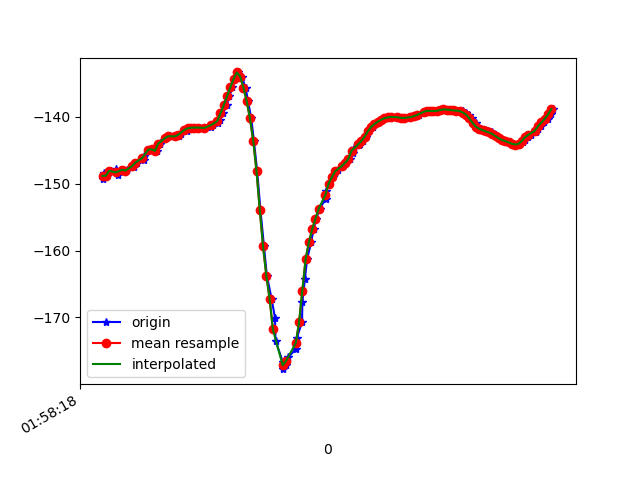

The data file committed next to this chart (first rows):
1617847098264, 542741807831679, -149.26172, 32.874813, -17.770832
1617847098268, 542741827062449, -148.4, 32.69, -18.04
1617847098290, 542741846293219, -148.8, 32.56, -17.66
1617847098314, 542741865523989, -148.1, 33.21, -18.6
1617847098342, 542741884754759, -147.9, 32.94, -18.56
1617847098357, 542741903985529, -148.7, 33.56, -18.26
1617847098385, 542741923216299, -147.9, 33.18, -18.59
1617847098405, 542741942447069, -148.1, 32.95, -18.52
1617847098408, 542741961677839, -147.9, 33.96, -19.3
1617847098447, 542741980908609, -147.2, 33.67, -19.59
1617847098451, 542742000139379, -147.5, 33.67, -19.57
1617847098473, 542742019370149, -146.8, 34.53, -20.66
1617847098508, 542742038600919, -146.2, 34.1, -21.06
1617847098512, 542742057831689, -146.5, 33.89, -21.01
1617847098516, 542742077187219, -145.9, 34.73, -22.26
1617847098556, 542742096417989, -144.9, 34.63, -23.02
1617847098560, 542742115648759, -144.9, 34.42, -22.84
1617847098591, 542742134879529, -145.1, 34.97, -23.48
1617847098608, 542742154110299, -144.1, 34.66, -24.38
1617847098611, 542742173341069, -143.9, 34.53, -24.54
1617847098650, 542742192571839, -143.2, 34.57, -25.15
1617847098670, 542742211802609, -142.9, 34.52, -25.48
1617847098672, 542742231033379, -142.9, 34.09, -25.76
1617847098703, 542742250264149, -142.9, 33.28, -26.12
1617847098724, 542742269494919, -142.9, 32.57, -26.84
1617847098739, 542742288725689, -142.5, 32.16, -28.08
1617847098774, 542742307956459, -142.1, 31.71, -29.71
1617847098777, 542742327187229, -141.8, 30.8, -31.41
1617847098799, 542742346417999, -141.7, 29.51, -33.21
1617847098802, 542742365648769, -141.6, 28.16, -35.23
1617847098832, 542742384879539, -141.6, 26.94, -37.37
1617847098855, 542742404110309, -141.6, 25.87, -39.63
1617847098880, 542742423341079, -141.6, 24.95, -41.88
1617847098885, 542742442571849, -141.6, 24.22, -44.08
1617847098923, 542742461802619, -141.5, 23.67, -46.21
1617847098933, 542742481033389, -141.2, 23.28, -48.27
1617847098937, 542742500264159, -141, 23.01, -50.05
1617847098964, 542742519494929, -140.9, 22.94, -51.46
1617847098978, 542742538725699, -140.4, 23.05, -52.66
1617847098995, 542742557956469, -139.5, 23.36, -53.73
1617847099017, 542742577187239, -138.2, 24.02, -54.49
1617847099035, 542742596418009, -136.9, 25.09, -54.76
1617847099052, 542742615648779, -135.6, 26.52, -54.39
1617847099070, 542742634879549, -134.3, 28.43, -53.45
1617847099089, 542742654110319, -133.3, 30.79, -51.84
1617847099109, 542742673341089, -134, 33.83, -48.65
1617847099133, 542742692571859, -135.6, 36.78, -43.81
1617847099148, 542742711802629, -137.6, 39.73, -37.78
1617847099168, 542742731033399, -140.2, 43.2, -30.65
1617847099184, 542742750264169, -143.6, 47.02, -22.32
1617847099204, 542742769494939, -148.1, 50.76, -12.5
1617847099224, 542742788725709, -153.9, 53.27, -1.466
1617847099246, 542742807956479, -159.4, 54.09, 9.575
1617847099263, 542742827187249, -163.7, 53.35, 19.8
1617847099292, 542742846418019, -167.2, 51.83, 29
1617847099313, 542742865648789, -170.1, 50.81, 36.94
1617847099316, 542742884879559, -173.5, 50.73, 43.91
1617847099360, 542742904110329, -176.6, 50.72, 49.28
1617847099364, 542742923341099, -177.7, 50.23, 52.32
1617847099383, 542742942571869, -177.1, 49.67, 53.36
1617847099395, 542742961802639, -175.9, 49.28, 53.32
... 84 more rows
